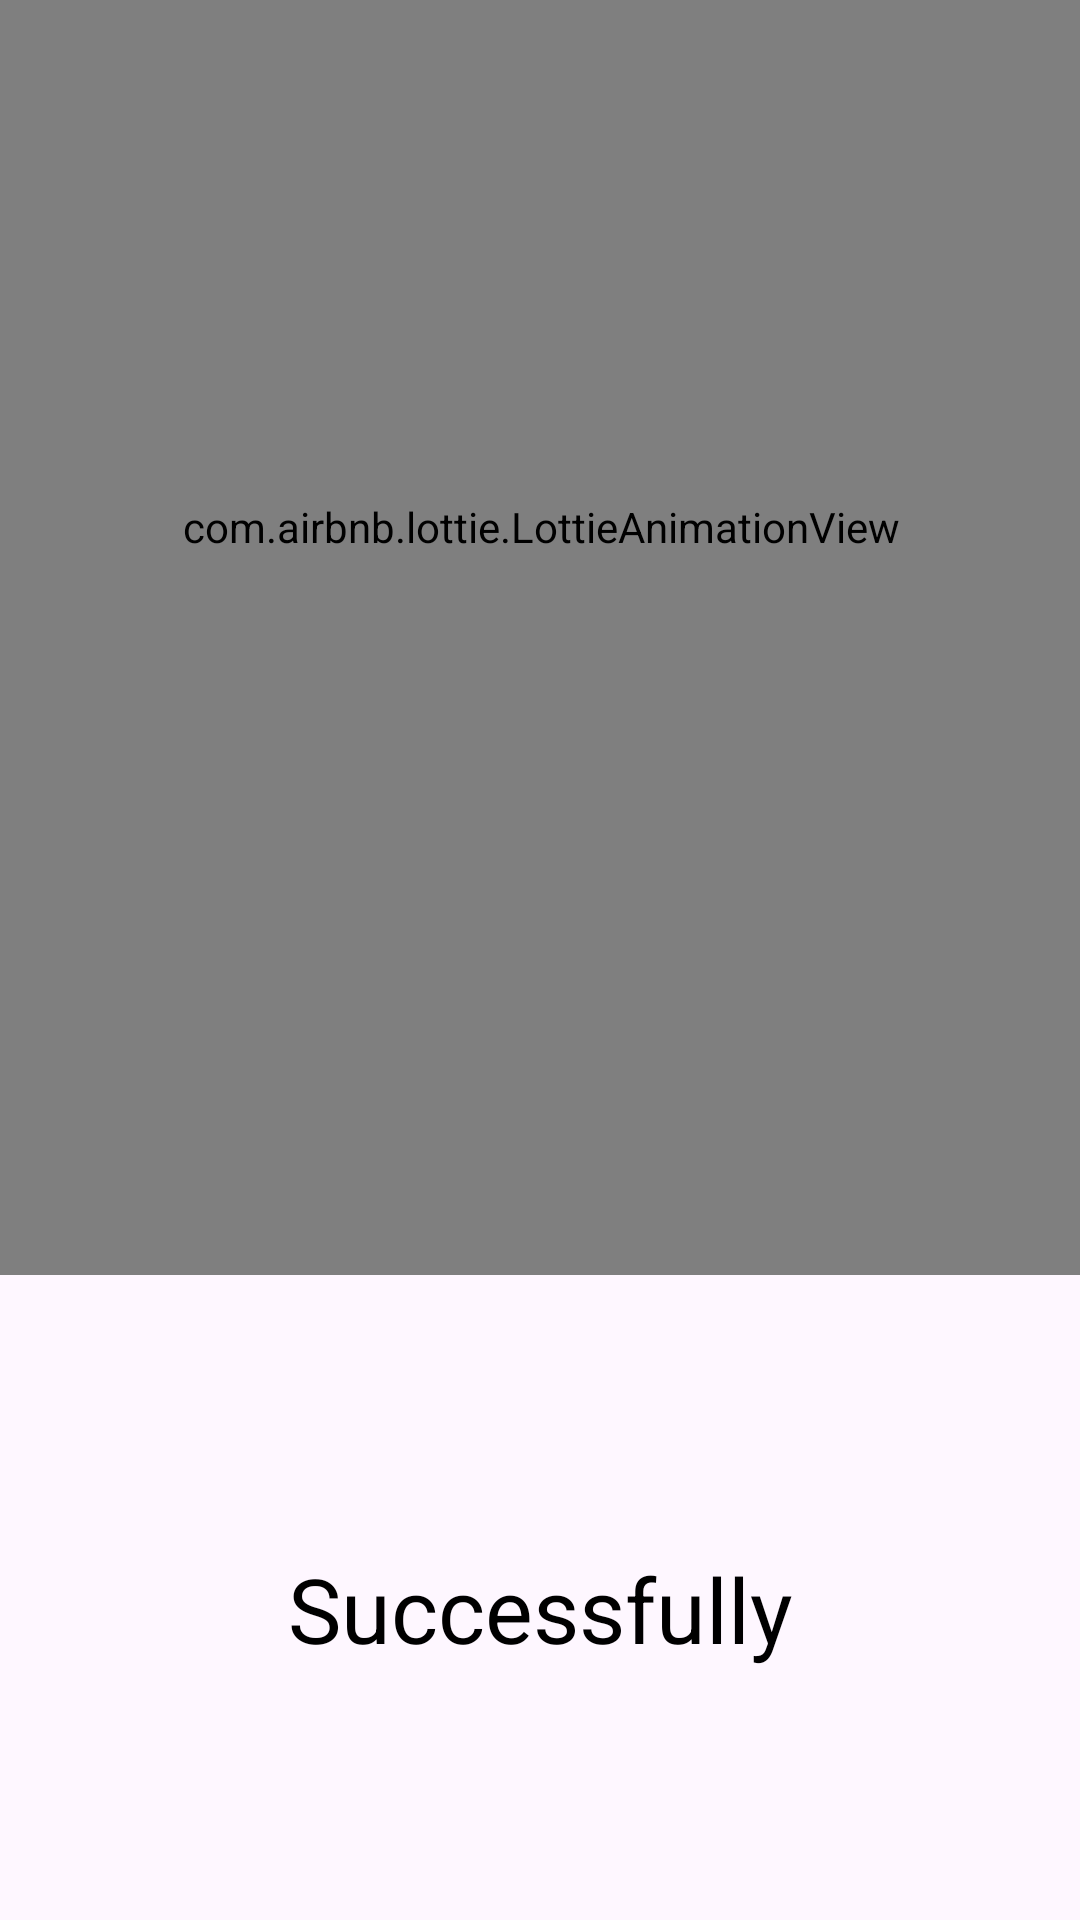

Write the Android layout XML for this screen, with the resource values it uses.
<!-- AndroidManifest.xml: application theme Theme.SCET -->
<!-- res/layout/activity_success.xml -->
<?xml version="1.0" encoding="utf-8"?>
<androidx.constraintlayout.widget.ConstraintLayout xmlns:android="http://schemas.android.com/apk/res/android"
    xmlns:app="http://schemas.android.com/apk/res-auto"
    xmlns:tools="http://schemas.android.com/tools"
    android:id="@+id/main"
    android:layout_width="match_parent"
    android:layout_height="match_parent"
    tools:context=".SuccessActivity">


    <com.airbnb.lottie.LottieAnimationView
        android:id="@+id/lottieAnimationView"
        android:layout_width="471dp"
        android:layout_height="499dp"
        android:layout_gravity="center"
        android:layout_marginTop="120dp"
        android:layout_marginBottom="91dp"
        app:layout_constraintBottom_toTopOf="@+id/textView2"
        app:layout_constraintEnd_toEndOf="parent"
        app:layout_constraintHorizontal_bias="0.5"
        app:layout_constraintStart_toStartOf="parent"
        app:layout_constraintTop_toTopOf="parent"
        app:lottie_autoPlay="true"
        app:lottie_loop="false"
        app:lottie_rawRes="@raw/success" />

    <TextView
        android:id="@+id/textView2"
        android:layout_width="wrap_content"
        android:layout_height="wrap_content"
        android:layout_marginBottom="278dp"
        android:text="Successfully"
        android:textColor="@color/black"
        android:textColorHighlight="@color/white"
        android:textSize="30dp"
        app:layout_constraintBottom_toBottomOf="parent"
        app:layout_constraintEnd_toEndOf="parent"
        app:layout_constraintStart_toStartOf="parent"
        app:layout_constraintTop_toBottomOf="@+id/lottieAnimationView" />


</androidx.constraintlayout.widget.ConstraintLayout>
<!-- resources referenced by this layout -->
<resources>
  <color name="black">#FF000000</color>
  <color name="white">#FFFFFFFF</color>
  <style name="Theme.SCET" parent="Base.Theme.SCET" />
  <style name="Base.Theme.SCET" parent="Theme.Material3.DayNight.NoActionBar">
          
          
  
          <item name="colorPrimary">@color/purple_500</item>
          <item name="colorPrimaryVariant">@color/purple_700</item>
          <item name="colorOnPrimary">@color/white</item>
          
          <item name="colorSecondary">@color/teal_200</item>
          <item name="colorSecondaryVariant">@color/teal_700</item>
          <item name="colorOnSecondary">@color/black</item>
          
          <item name="android:statusBarColor">#000000</item>
      </style>
  <color name="purple_500">#FF6200EE</color>
  <color name="purple_700">#FF3700B3</color>
  <color name="teal_200">#FF03DAC5</color>
  <color name="teal_700">#FF018786</color>
</resources>
